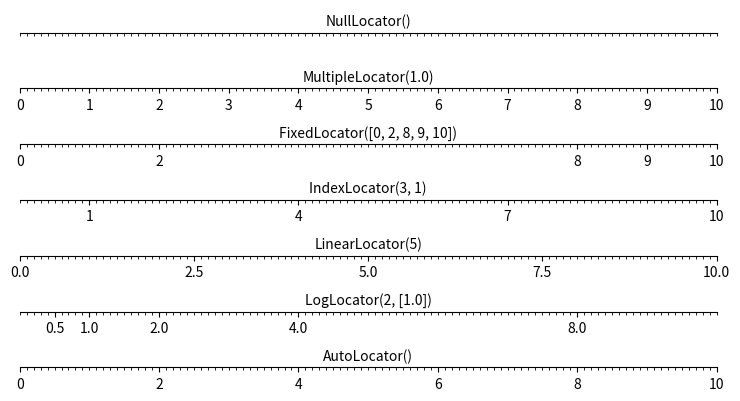

Source code (Python):
# import necessary libraries
import matplotlib.pyplot as pl
import numpy as np


def tickline():
    pl.xlim(0, 10), pl.ylim(-1, 1), pl.yticks([])
    ax = pl.gca()
    ax.spines['right'].set_color('none')
    ax.spines['left'].set_color('none')
    ax.spines['top'].set_color('none')
    ax.xaxis.set_ticks_position('bottom')
    ax.spines['bottom'].set_position(('data',0))
    ax.yaxis.set_ticks_position('none')
    ax.xaxis.set_minor_locator(pl.MultipleLocator(0.1))
    ax.plot(np.arange(11), np.zeros(11), color='none')
    return ax

locators = [
                'pl.NullLocator()',
                'pl.MultipleLocator(1.0)',
                'pl.FixedLocator([0, 2, 8, 9, 10])',
                'pl.IndexLocator(3, 1)',
                'pl.LinearLocator(5)',
                'pl.LogLocator(2, [1.0])',
                'pl.AutoLocator()',
            ]

n_locators = len(locators)

size = 512, 40 * n_locators
dpi = 72.0
figsize = size[0] / float(dpi), size[1] / float(dpi)
fig = pl.figure(figsize=figsize, dpi=dpi)
fig.patch.set_alpha(0)


for i, locator in enumerate(locators):
    pl.subplot(n_locators, 1, i + 1)
    ax = tickline()
    ax.xaxis.set_major_locator(eval(locator))
    pl.text(5, 0.3, locator[3:], ha='center')

pl.subplots_adjust(bottom=.01, top=.99, left=.01, right=.99)
pl.show()